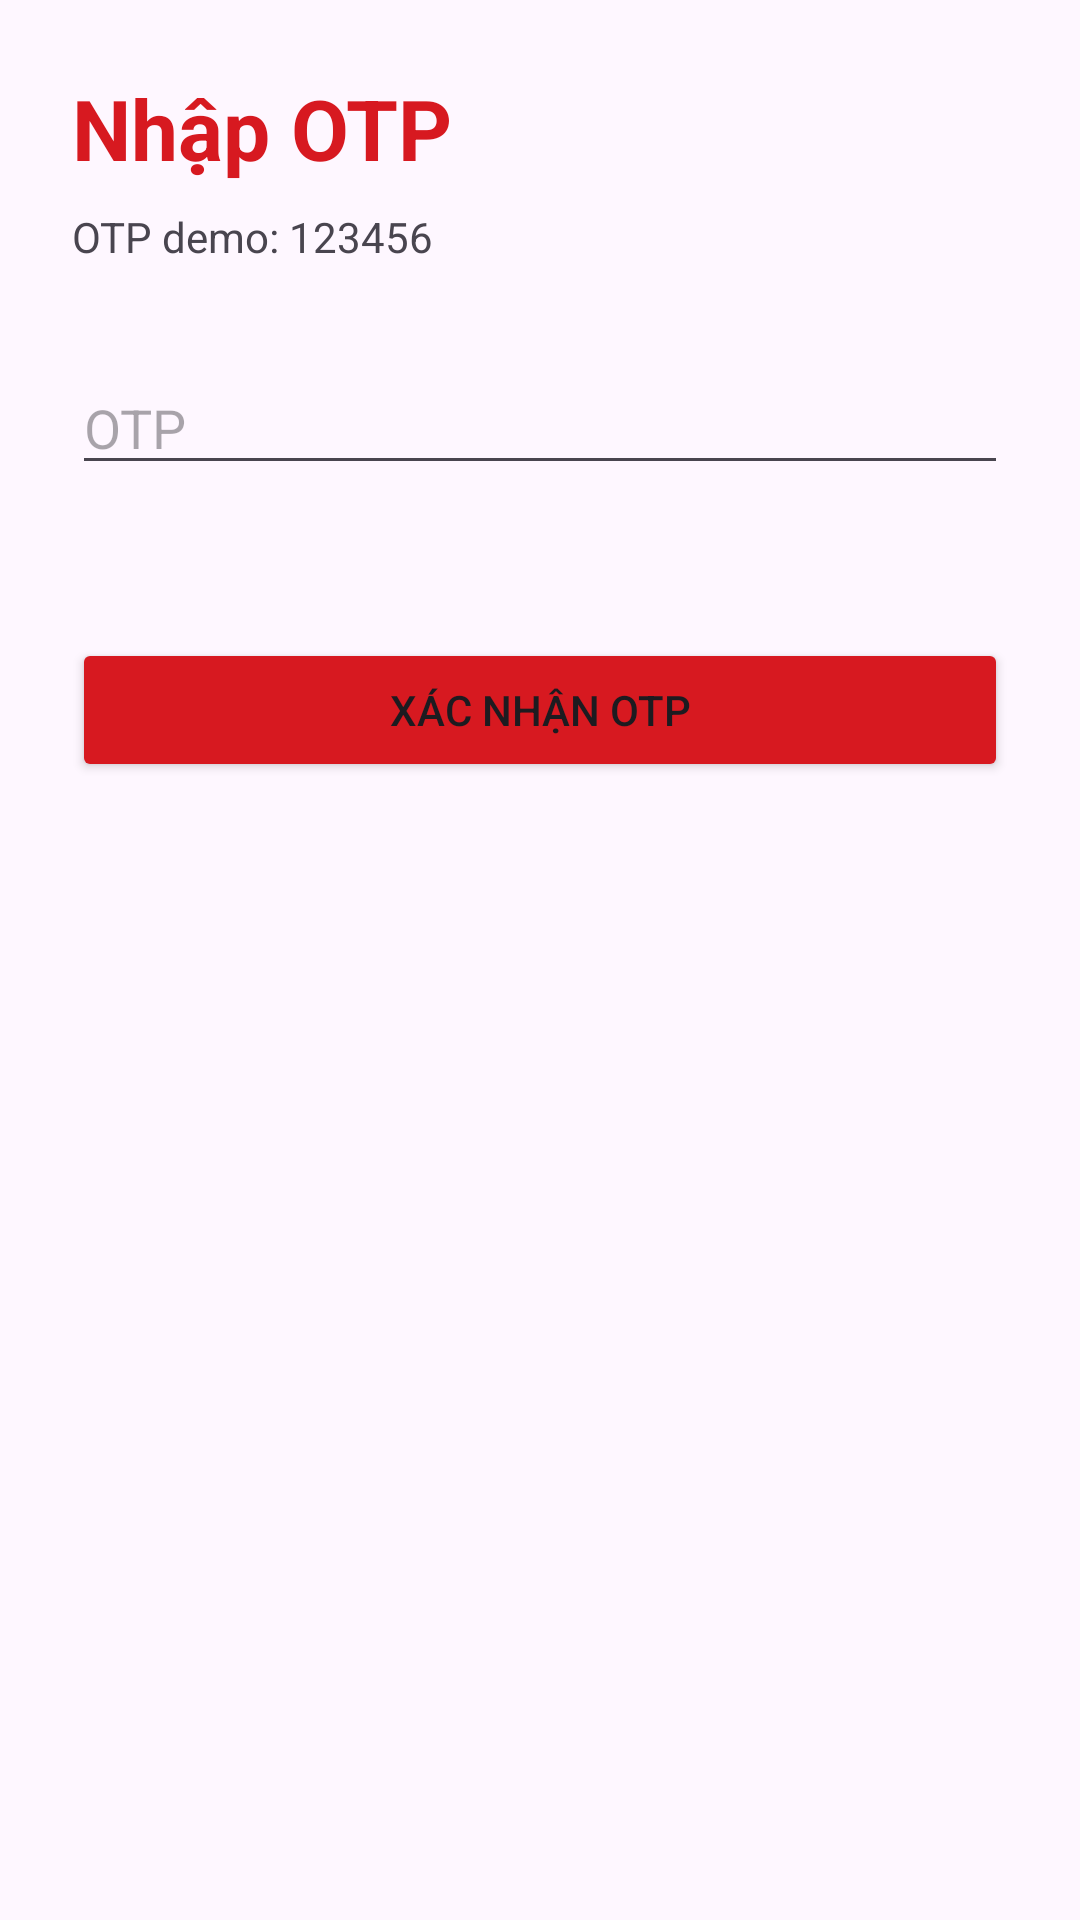

Produce the Android XML layout that renders to this screen, including the resource entries it uses.
<!-- AndroidManifest.xml: application theme Theme.TCBStudyMobile -->
<!-- res/layout/activity_forgot_otp.xml -->
<?xml version="1.0" encoding="utf-8"?>
<LinearLayout
    xmlns:android="http://schemas.android.com/apk/res/android"
    android:layout_width="match_parent"
    android:layout_height="match_parent"
    android:orientation="vertical"
    android:padding="24dp">

    <TextView
        android:layout_width="wrap_content"
        android:layout_height="wrap_content"
        android:text="Nhập OTP"
        android:textSize="28sp"
        android:textStyle="bold"
        android:textColor="#D71920" />

    <TextView
        android:layout_width="wrap_content"
        android:layout_height="wrap_content"
        android:text="OTP demo: 123456"
        android:layout_marginTop="8dp" />

    <EditText
        android:id="@+id/edtOtpForgot"
        android:layout_width="match_parent"
        android:layout_height="wrap_content"
        android:hint="OTP"
        android:inputType="number"
        android:layout_marginTop="32dp" />

    <TextView
        android:id="@+id/txtOtpForgotMessage"
        android:layout_width="wrap_content"
        android:layout_height="wrap_content"
        android:textColor="#D71920"
        android:layout_marginTop="8dp" />

    <Button
        android:id="@+id/btnVerifyOtpForgot"
        android:layout_width="match_parent"
        android:layout_height="wrap_content"
        android:text="Xác nhận OTP"
        android:layout_marginTop="24dp"
        android:backgroundTint="#D71920" />

</LinearLayout>
<!-- resources referenced by this layout -->
<resources>
  <style name="Theme.TCBStudyMobile" parent="Base.Theme.TCBStudyMobile" />
  <style name="Base.Theme.TCBStudyMobile" parent="Theme.Material3.DayNight.NoActionBar">
          
          
      </style>
</resources>
